Run: headless pygame with SDL's dummy video driver; simulated clock (each Clock.tick advances the game by its frame time, no real sleeping); random seed 0; keys injected as events and as key.get_pressed() state; no mouse input; restart key C tapped at the start of phases 3 and 4.
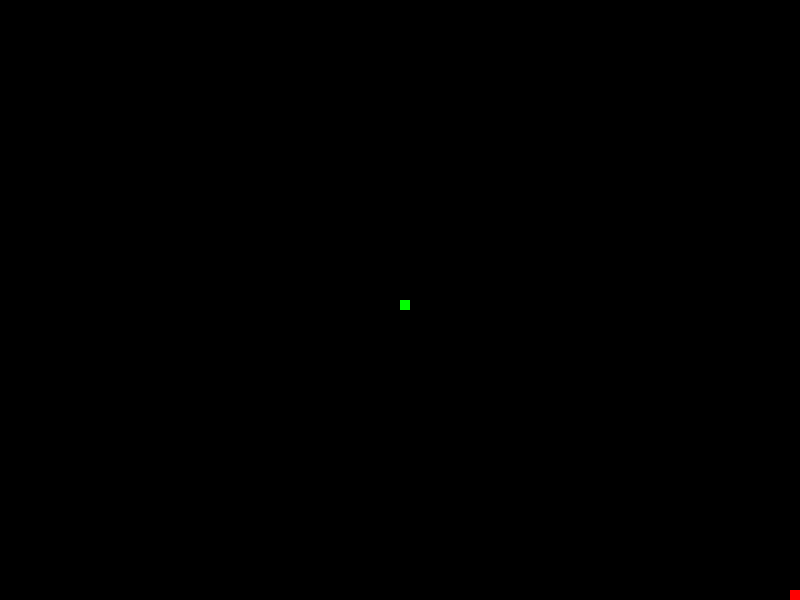
Frame 1 of 4 · flips 1–60 · no input
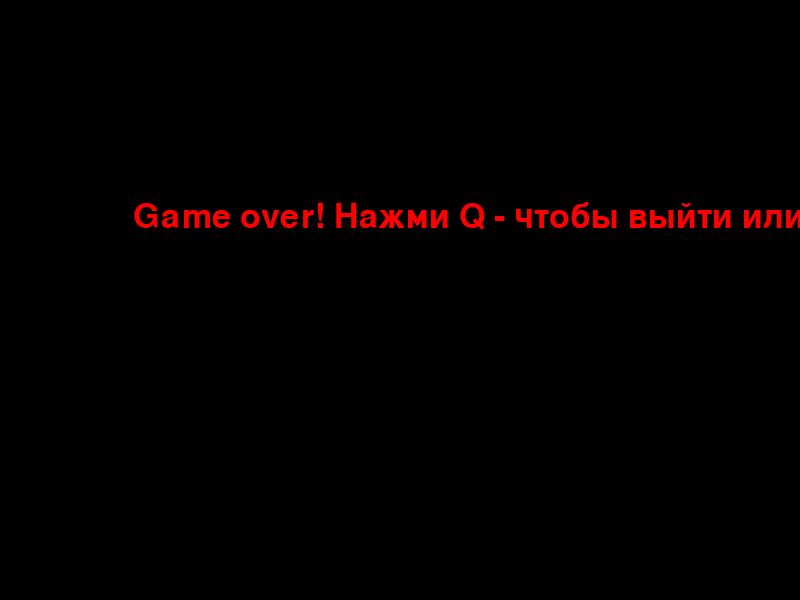
Frame 2 of 4 · flips 61–180 · tapped SPACE, RETURN · held RIGHT (→), D
Frame 3 of 4 · flips 181–300 · tapped C · held DOWN (↓), S · screen same as frame 1, image omitted
Frame 4 of 4 · flips 301–420 · tapped C · held LEFT (←), A, UP (↑), W · screen same as frame 2, image omitted

The pygame program that drew these frames:

import pygame
import time

pygame.init()

# Размеры окна
width = 800
height = 600

# Цвета
black = pygame.Color(0, 0, 0)
white = pygame.Color(255, 255, 255)
red = pygame.Color(255, 0, 0)
green = pygame.Color(0, 255, 0)

# Создание окна
window = pygame.display.set_mode((width, height))
pygame.display.set_caption('Змейка')

# FPS (скорость обновления экрана)
fps = pygame.time.Clock()

snake_block = 10
snake_speed = 30

# Шрифты
font_style = pygame.font.SysFont(None, 50)
score_font = pygame.font.SysFont(None, 35)


def our_snake(snake_block, snake_list):
    for x in snake_list:
        pygame.draw.rect(window, green, [x[0], x[1], snake_block, snake_block])


def message(msg, color):
    mesg = font_style.render(msg, True, color)
    window.blit(mesg, [width / 6, height / 3])


def game_loop():
    game_over = False
    game_close = False

    x1 = width / 2
    y1 = height / 2

    x1_change = 0
    y1_change = 0

    snake_List = []
    Length_of_snake = 1

    # Генерация случайной позиции яблока
    foodx = round((round((width - snake_block) / 10.0) * 10.0))
    foody = round((round((height - snake_block) / 10.0) * 10.0))

    while not game_over:

        while game_close == True:
            window.fill(black)
            message("Game over! Нажми Q - чтобы выйти или C - чтобы начать заново", red)
            pygame.display.update()

            for event in pygame.event.get():
                if event.type == pygame.QUIT:
                    game_over = True
                    game_close = False
                if event.type == pygame.KEYDOWN:
                    if event.key == pygame.K_q:
                        game_over = True
                        game_close = False
                    if event.key == pygame.K_c:
                        game_loop()

        for event in pygame.event.get():
            if event.type == pygame.QUIT:
                game_over = True
            if event.type == pygame.KEYDOWN:
                if event.key == pygame.K_LEFT:
                    x1_change = -snake_block
                    y1_change = 0
                elif event.key == pygame.K_RIGHT:
                    x1_change = snake_block
                    y1_change = 0
                elif event.key == pygame.K_UP:
                    y1_change = -snake_block
                    x1_change = 0
                elif event.key == pygame.K_DOWN:
                    y1_change = snake_block
                    x1_change = 0

        if x1 >= width or x1 < 0 or y1 >= height or y1 < 0:
            game_close = True
        x1 += x1_change
        y1 += y1_change
        window.fill(black)
        pygame.draw.rect(window, red, [foodx, foody, snake_block, snake_block])
        snake_Head = []
        snake_Head.append(x1)
        snake_Head.append(y1)
        snake_List.append(snake_Head)
        if len(snake_List) > Length_of_snake:
            del snake_List[0]

        for x in snake_List[:-1]:
            if x == snake_Head:
                game_close = True

        our_snake(snake_block, snake_List)
        pygame.display.update()

        if x1 == foodx and y1 == foody:
            foodx = round((round((width - snake_block) / 10.0) * 10.0) / 10.0) * 10.0
            foody = round((round((height - snake_block) / 10.0) * 10.0) / 10.0) * 10.0
            Length_of_snake += 1

        fps.tick(snake_speed)

    pygame.quit()
    quit()


game_loop()
